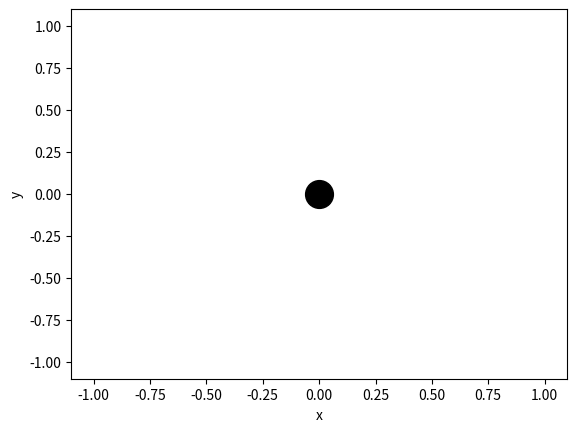

Source code (Python): (Note: this script raises an exception after producing the figure.)
#!/usr/bin/python3

import numpy as np
import matplotlib
import matplotlib.pyplot as plt
import matplotlib.animation as animation


# the set-up
fig, ax = plt.subplots()
l = plt.plot([0],[0],'ko',markersize=20)
plt.xlabel('x'); plt.ylabel('y')
L = 2.2
ax = plt.axis([-L/2,L/2,-L/2,L/2])

pltorb, = plt.plot([], [], 'ko')

def animate(i): # here set up pltorb w/data, pass it to the animate
    x,y = np.cos(i),np.sin(i)
    pltorb.set_data(x,y) 
    return pltorb, 

nfrms = 90 # number of frames
frms = np.linspace(0,2*np.pi,nfrms) # each element corresponds to a frame

myanim = animation.FuncAnimation(fig, animate, frames=frms, \
       blit=True, repeat=True)
# in this funcion, animate(frms[i]) is called for i=0,1,...nfrms-1.

myanim.save('example_2.mp4', fps=30, extra_args=['-vcodec','libx264'])

plt.show()
